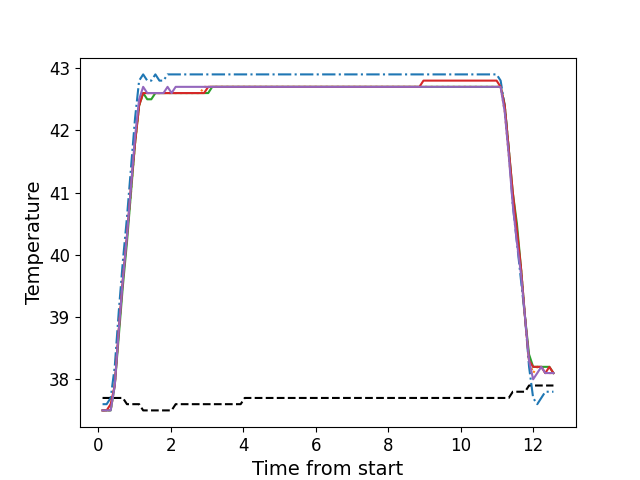

Values plotted in this chart, from the file beside it:
, times, neutral, z1, z2, z3, z4, z5
0, 0.1196, 37.7, 37.6, 37.5, 37.5, 37.5, 37.5
1, 0.2322, 37.7, 37.6, 37.5, 37.5, 37.5, 37.5
2, 0.3439, 37.7, 37.7, 37.5, 37.5, 37.6, 37.5
3, 0.456, 37.7, 38.2, 37.9, 37.9, 37.9, 37.9
4, 0.5686, 37.7, 39.1, 38.8, 38.7, 38.8, 38.8
5, 0.6802, 37.7, 39.9, 39.6, 39.5, 39.6, 39.6
6, 0.7928, 37.6, 40.6, 40.3, 40.2, 40.3, 40.3
7, 0.9045, 37.6, 41.4, 41.0, 41.0, 41.1, 41.1
8, 1.017, 37.6, 42.2, 41.8, 41.8, 41.8, 41.9
9, 1.129, 37.6, 42.8, 42.4, 42.4, 42.4, 42.5
10, 1.24, 37.5, 42.9, 42.6, 42.6, 42.6, 42.7
11, 1.353, 37.5, 42.8, 42.6, 42.5, 42.6, 42.6
12, 1.465, 37.5, 42.8, 42.6, 42.5, 42.6, 42.6
13, 1.577, 37.5, 42.9, 42.6, 42.6, 42.6, 42.6
14, 1.689, 37.5, 42.8, 42.6, 42.6, 42.6, 42.6
15, 1.802, 37.5, 42.8, 42.6, 42.6, 42.6, 42.6
16, 1.913, 37.5, 42.9, 42.6, 42.6, 42.6, 42.7
17, 2.025, 37.5, 42.9, 42.6, 42.6, 42.6, 42.6
18, 2.137, 37.6, 42.9, 42.6, 42.6, 42.6, 42.7
19, 2.249, 37.6, 42.9, 42.6, 42.6, 42.6, 42.7
20, 2.362, 37.6, 42.9, 42.6, 42.6, 42.6, 42.7
21, 2.473, 37.6, 42.9, 42.6, 42.6, 42.6, 42.7
22, 2.586, 37.6, 42.9, 42.6, 42.6, 42.6, 42.7
23, 2.697, 37.6, 42.9, 42.6, 42.6, 42.6, 42.7
24, 2.81, 37.6, 42.9, 42.6, 42.6, 42.6, 42.7
25, 2.921, 37.6, 42.9, 42.7, 42.6, 42.6, 42.7
26, 3.035, 37.6, 42.9, 42.7, 42.6, 42.7, 42.7
27, 3.145, 37.6, 42.9, 42.7, 42.7, 42.7, 42.7
28, 3.258, 37.6, 42.9, 42.7, 42.7, 42.7, 42.7
29, 3.37, 37.6, 42.9, 42.7, 42.7, 42.7, 42.7
30, 3.482, 37.6, 42.9, 42.7, 42.7, 42.7, 42.7
31, 3.594, 37.6, 42.9, 42.7, 42.7, 42.7, 42.7
32, 3.706, 37.6, 42.9, 42.7, 42.7, 42.7, 42.7
33, 3.818, 37.6, 42.9, 42.7, 42.7, 42.7, 42.7
34, 3.93, 37.6, 42.9, 42.7, 42.7, 42.7, 42.7
35, 4.042, 37.7, 42.9, 42.7, 42.7, 42.7, 42.7
36, 4.154, 37.7, 42.9, 42.7, 42.7, 42.7, 42.7
37, 4.267, 37.7, 42.9, 42.7, 42.7, 42.7, 42.7
38, 4.378, 37.7, 42.9, 42.7, 42.7, 42.7, 42.7
39, 4.491, 37.7, 42.9, 42.7, 42.7, 42.7, 42.7
40, 4.602, 37.7, 42.9, 42.7, 42.7, 42.7, 42.7
41, 4.715, 37.7, 42.9, 42.7, 42.7, 42.7, 42.7
42, 4.826, 37.7, 42.9, 42.7, 42.7, 42.7, 42.7
43, 4.939, 37.7, 42.9, 42.7, 42.7, 42.7, 42.7
44, 5.051, 37.7, 42.9, 42.7, 42.7, 42.7, 42.7
45, 5.163, 37.7, 42.9, 42.7, 42.7, 42.7, 42.7
46, 5.275, 37.7, 42.9, 42.7, 42.7, 42.7, 42.7
47, 5.387, 37.7, 42.9, 42.7, 42.7, 42.7, 42.7
48, 5.5, 37.7, 42.9, 42.7, 42.7, 42.7, 42.7
49, 5.611, 37.7, 42.9, 42.7, 42.7, 42.7, 42.7
50, 5.723, 37.7, 42.9, 42.7, 42.7, 42.7, 42.7
51, 5.835, 37.7, 42.9, 42.7, 42.7, 42.7, 42.7
52, 5.947, 37.7, 42.9, 42.7, 42.7, 42.7, 42.7
53, 6.06, 37.7, 42.9, 42.7, 42.7, 42.7, 42.7
54, 6.172, 37.7, 42.9, 42.7, 42.7, 42.7, 42.7
55, 6.284, 37.7, 42.9, 42.7, 42.7, 42.7, 42.7
56, 6.396, 37.7, 42.9, 42.7, 42.7, 42.7, 42.7
57, 6.507, 37.7, 42.9, 42.7, 42.7, 42.7, 42.7
58, 6.62, 37.7, 42.9, 42.7, 42.7, 42.7, 42.7
59, 6.732, 37.7, 42.9, 42.7, 42.7, 42.7, 42.7
... 52 more rows
